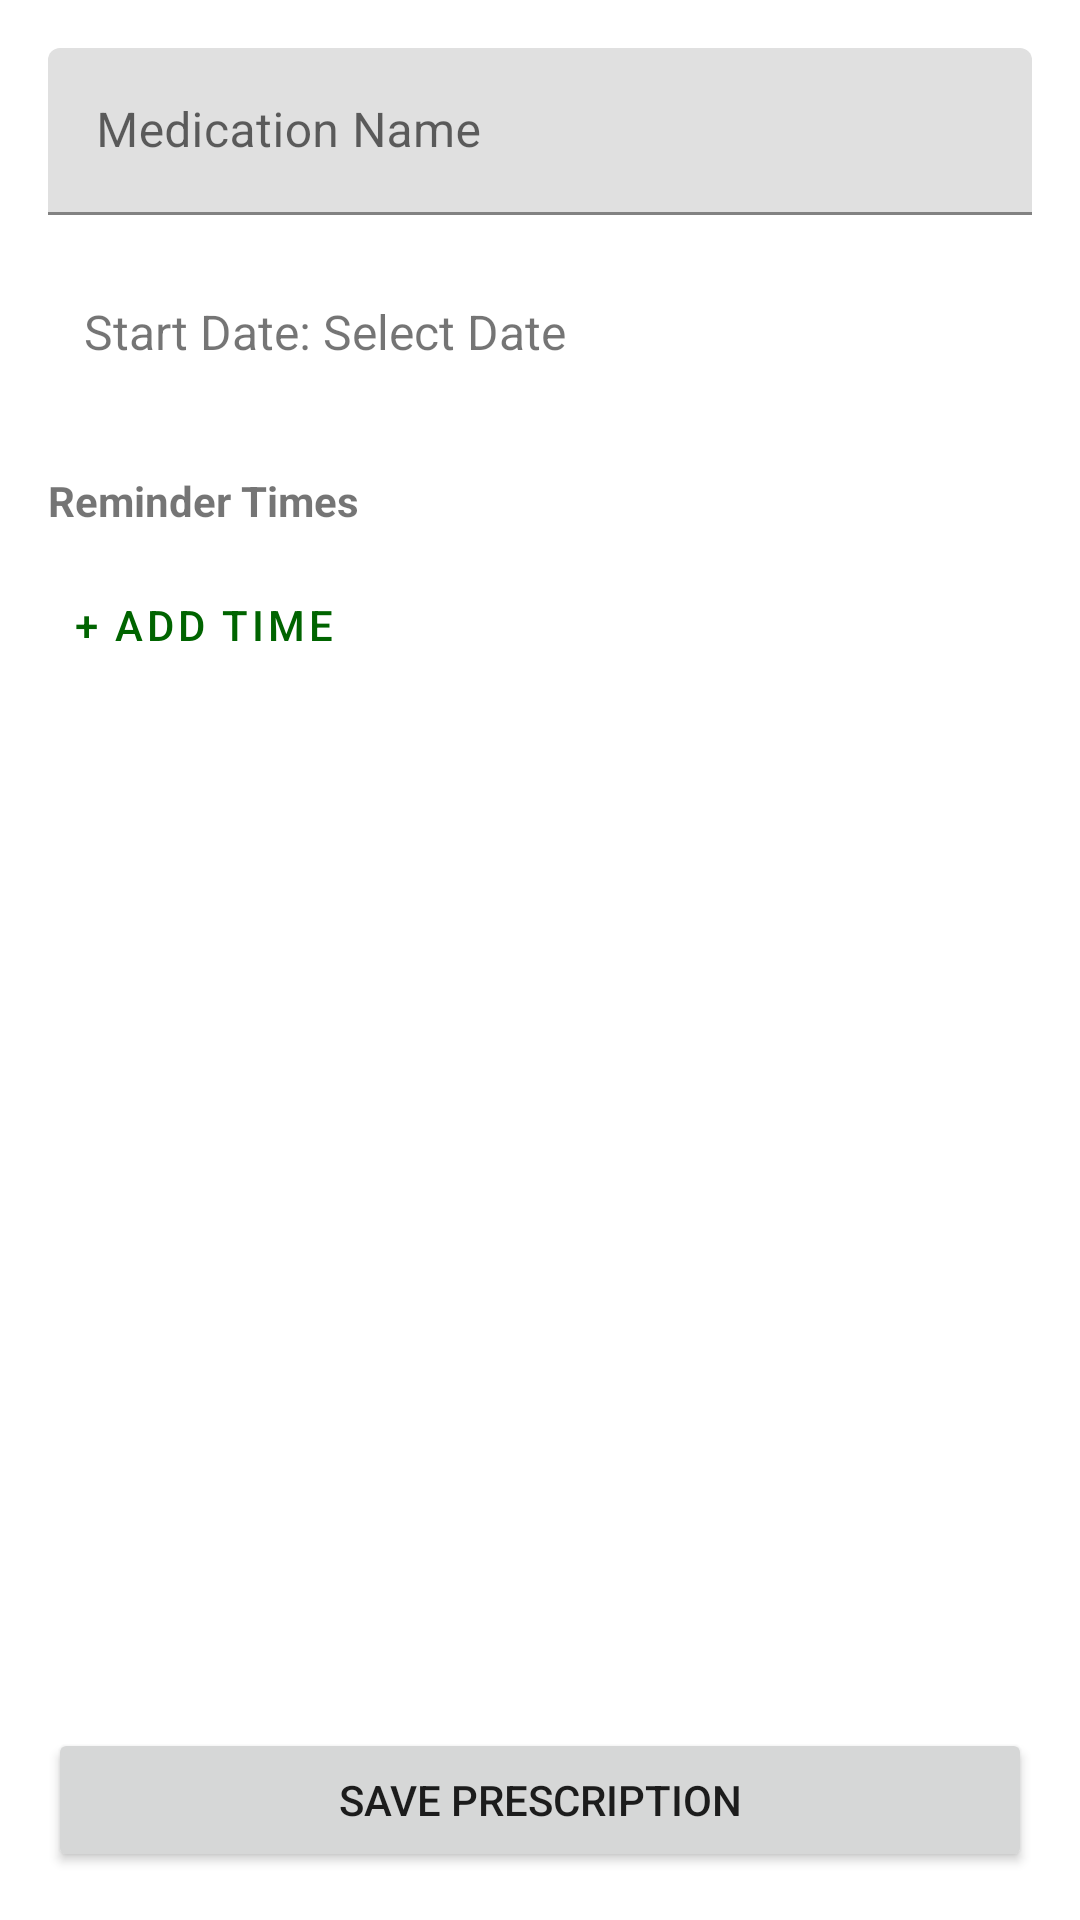

Produce the Android XML layout that renders to this screen, including the resource entries it uses.
<!-- AndroidManifest.xml: application theme Theme.MedReminder -->
<!-- res/layout/activity_add_edit_prescription.xml -->
<?xml version="1.0" encoding="utf-8"?>
<androidx.constraintlayout.widget.ConstraintLayout xmlns:android="http://schemas.android.com/apk/res/android"
    xmlns:app="http://schemas.android.com/apk/res-auto"
    android:layout_width="match_parent"
    android:layout_height="match_parent"
    android:padding="16dp">

    <ScrollView
        android:layout_width="0dp"
        android:layout_height="0dp"
        app:layout_constraintBottom_toTopOf="@+id/llButtons"
        app:layout_constraintEnd_toEndOf="parent"
        app:layout_constraintStart_toStartOf="parent"
        app:layout_constraintTop_toTopOf="parent">

        <LinearLayout
            android:layout_width="match_parent"
            android:layout_height="wrap_content"
            android:orientation="vertical">

            <com.google.android.material.textfield.TextInputLayout
                android:layout_width="match_parent"
                android:layout_height="wrap_content"
                android:hint="Medication Name">

                <com.google.android.material.textfield.TextInputEditText
                    android:id="@+id/etName"
                    android:layout_width="match_parent"
                    android:layout_height="wrap_content" />
            </com.google.android.material.textfield.TextInputLayout>

            <TextView
                android:id="@+id/tvStartDate"
                android:layout_width="match_parent"
                android:layout_height="wrap_content"
                android:layout_marginTop="16dp"
                android:background="?attr/selectableItemBackground"
                android:clickable="true"
                android:focusable="true"
                android:padding="12dp"
                android:text="Start Date: Select Date"
                android:textSize="16sp" />

            <TextView
                android:layout_width="match_parent"
                android:layout_height="wrap_content"
                android:layout_marginTop="24dp"
                android:text="Reminder Times"
                android:textStyle="bold" />

            <androidx.recyclerview.widget.RecyclerView
                android:id="@+id/rvTimes"
                android:layout_width="match_parent"
                android:layout_height="wrap_content"
                android:layout_marginTop="8dp" />

            <Button
                android:id="@+id/btnAddTime"
                style="@style/Widget.MaterialComponents.Button.TextButton"
                android:layout_width="wrap_content"
                android:layout_height="wrap_content"
                android:text="+ Add Time" />

        </LinearLayout>
    </ScrollView>

    <LinearLayout
        android:id="@+id/llButtons"
        android:layout_width="match_parent"
        android:layout_height="wrap_content"
        android:orientation="horizontal"
        app:layout_constraintBottom_toBottomOf="parent"
        app:layout_constraintEnd_toEndOf="parent"
        app:layout_constraintStart_toStartOf="parent">

        <Button
            android:id="@+id/btnDelete"
            style="@style/Widget.MaterialComponents.Button.TextButton"
            android:layout_width="0dp"
            android:layout_height="wrap_content"
            android:layout_weight="1"
            android:text="Delete"
            android:textColor="@android:color/holo_red_dark"
            android:visibility="gone" />

        <Button
            android:id="@+id/btnSave"
            android:layout_width="0dp"
            android:layout_height="wrap_content"
            android:layout_weight="1"
            android:text="Save Prescription" />

    </LinearLayout>

</androidx.constraintlayout.widget.ConstraintLayout>
<!-- resources referenced by this layout -->
<resources>
  <style name="Theme.MedReminder" parent="Theme.MaterialComponents.DayNight.DarkActionBar">
          
          <item name="colorPrimary">@color/brand_green</item>
          <item name="colorPrimaryVariant">@color/brand_green_dark</item>
          <item name="colorOnPrimary">@color/white</item>
          
          <item name="colorSecondary">@color/teal_200</item>
          <item name="colorSecondaryVariant">@color/teal_700</item>
          <item name="colorOnSecondary">@color/black</item>
          
          <item name="android:statusBarColor">?attr/colorPrimaryVariant</item>
      </style>
  <color name="brand_green">#006400</color>
  <color name="brand_green_dark">#004d00</color>
  <color name="white">#FFFFFFFF</color>
  <color name="teal_200">#FF03DAC5</color>
  <color name="teal_700">#FF018786</color>
  <color name="black">#FF000000</color>
</resources>
